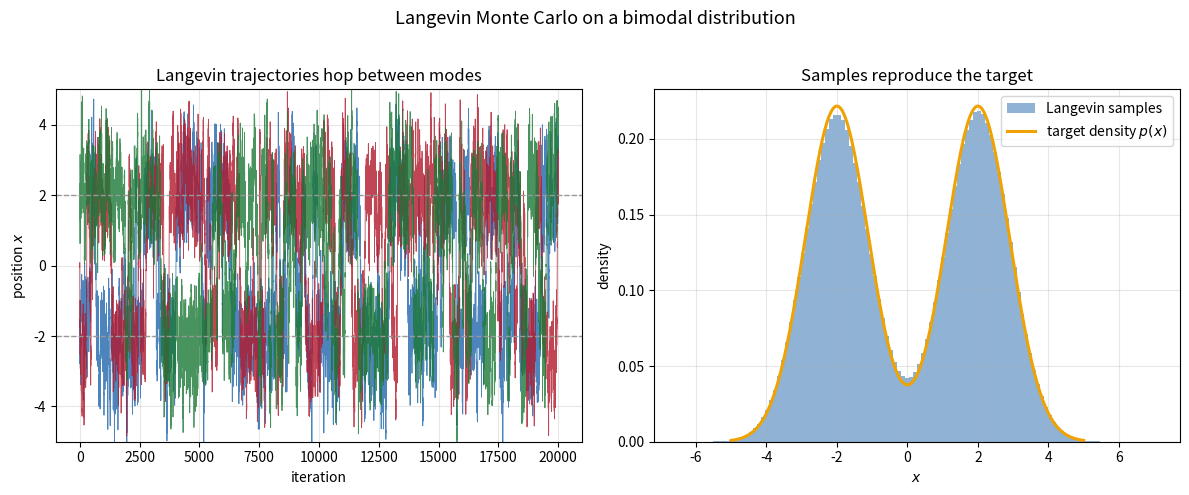

This figure's Python source:
"""
Langevin Monte Carlo sampling a bimodal target.

The (unadjusted) Langevin algorithm discretizes the stochastic differential
equation

    dX = grad log p(X) dt + sqrt(2) dW,

whose stationary distribution is exactly the target p. Here p is a symmetric
mixture of two Gaussians. The drift term grad log p pulls the walker toward
regions of high probability; the Brownian noise lets it explore --- and
occasionally hop across the low-probability barrier between the modes.

Output: langevin-dynamics.png --- left: a few Langevin trajectories jittering
within and hopping between the two modes; right: a histogram of Langevin samples
overlaid on the true density, showing the sampler reproduces the target.
"""
import numpy as np
import matplotlib.pyplot as plt

np.random.seed(42)

BLUE, RED, GOLD = "#2166ac", "#b2182b", "#f0a202"

# --- Target: a symmetric two-component Gaussian mixture ---
mus = np.array([-2.0, 2.0])
sig = 0.9
w = 0.5


def density(x):
    g = np.exp(-((x[..., None] - mus) ** 2) / (2 * sig ** 2)) / (sig * np.sqrt(2 * np.pi))
    return (w * g).sum(-1)


def score(x):
    """grad log p(x) for the mixture, evaluated elementwise (vectorized)."""
    g = np.exp(-((x[..., None] - mus) ** 2) / (2 * sig ** 2)) / (sig * np.sqrt(2 * np.pi))
    p = (w * g).sum(-1)
    grad_p = (w * g * (-(x[..., None] - mus) / sig ** 2)).sum(-1)
    return grad_p / p


eps = 0.05

# --- Left panel: a few long single-chain trajectories ---
n_traj_steps = 20000
starts = np.array([-3.0, 0.0, 3.0])
traj = np.empty((len(starts), n_traj_steps))
xt = starts.copy()
for k in range(n_traj_steps):
    xt = xt + eps * score(xt) + np.sqrt(2 * eps) * np.random.normal(size=xt.shape)
    traj[:, k] = xt

# --- Right panel: a large ensemble of chains for a clean histogram ---
n_chains, n_burn, n_keep = 4000, 3000, 3000
xe = np.random.uniform(-5.0, 5.0, size=n_chains)      # broad, symmetric initialization
for _ in range(n_burn):
    xe = xe + eps * score(xe) + np.sqrt(2 * eps) * np.random.normal(size=xe.shape)
kept = np.empty((n_keep, n_chains))
for k in range(n_keep):
    xe = xe + eps * score(xe) + np.sqrt(2 * eps) * np.random.normal(size=xe.shape)
    kept[k] = xe
samples = kept.ravel()

fig, (ax_traj, ax_hist) = plt.subplots(1, 2, figsize=(12, 5))

colors = [BLUE, RED, "#1b7837"]
for i, c in enumerate(colors):
    ax_traj.plot(traj[i], color=c, lw=0.6, alpha=0.8)
for m in mus:
    ax_traj.axhline(m, color="0.6", ls="--", lw=1.0)
ax_traj.set_title("Langevin trajectories hop between modes", fontsize=12)
ax_traj.set_xlabel("iteration")
ax_traj.set_ylabel("position $x$")
ax_traj.set_ylim(-5, 5)
ax_traj.grid(True, alpha=0.3)

xg = np.linspace(-5, 5, 500)
ax_hist.hist(samples, bins=120, density=True, color=BLUE, alpha=0.5,
             label="Langevin samples")
ax_hist.plot(xg, density(xg), color=GOLD, lw=2.2, label="target density $p(x)$")
ax_hist.set_title("Samples reproduce the target", fontsize=12)
ax_hist.set_xlabel("$x$")
ax_hist.set_ylabel("density")
ax_hist.grid(True, alpha=0.3)
ax_hist.legend(loc="upper right", fontsize=10)

fig.suptitle("Langevin Monte Carlo on a bimodal distribution", fontsize=13)
plt.tight_layout(rect=[0, 0, 1, 0.96])
plt.savefig("langevin-dynamics.png", dpi=300, bbox_inches="tight")
plt.close()
print(f"Saved langevin-dynamics.png   {samples.size:,} samples   "
      f"mean={samples.mean():+.3f}  std={samples.std():.3f}")
